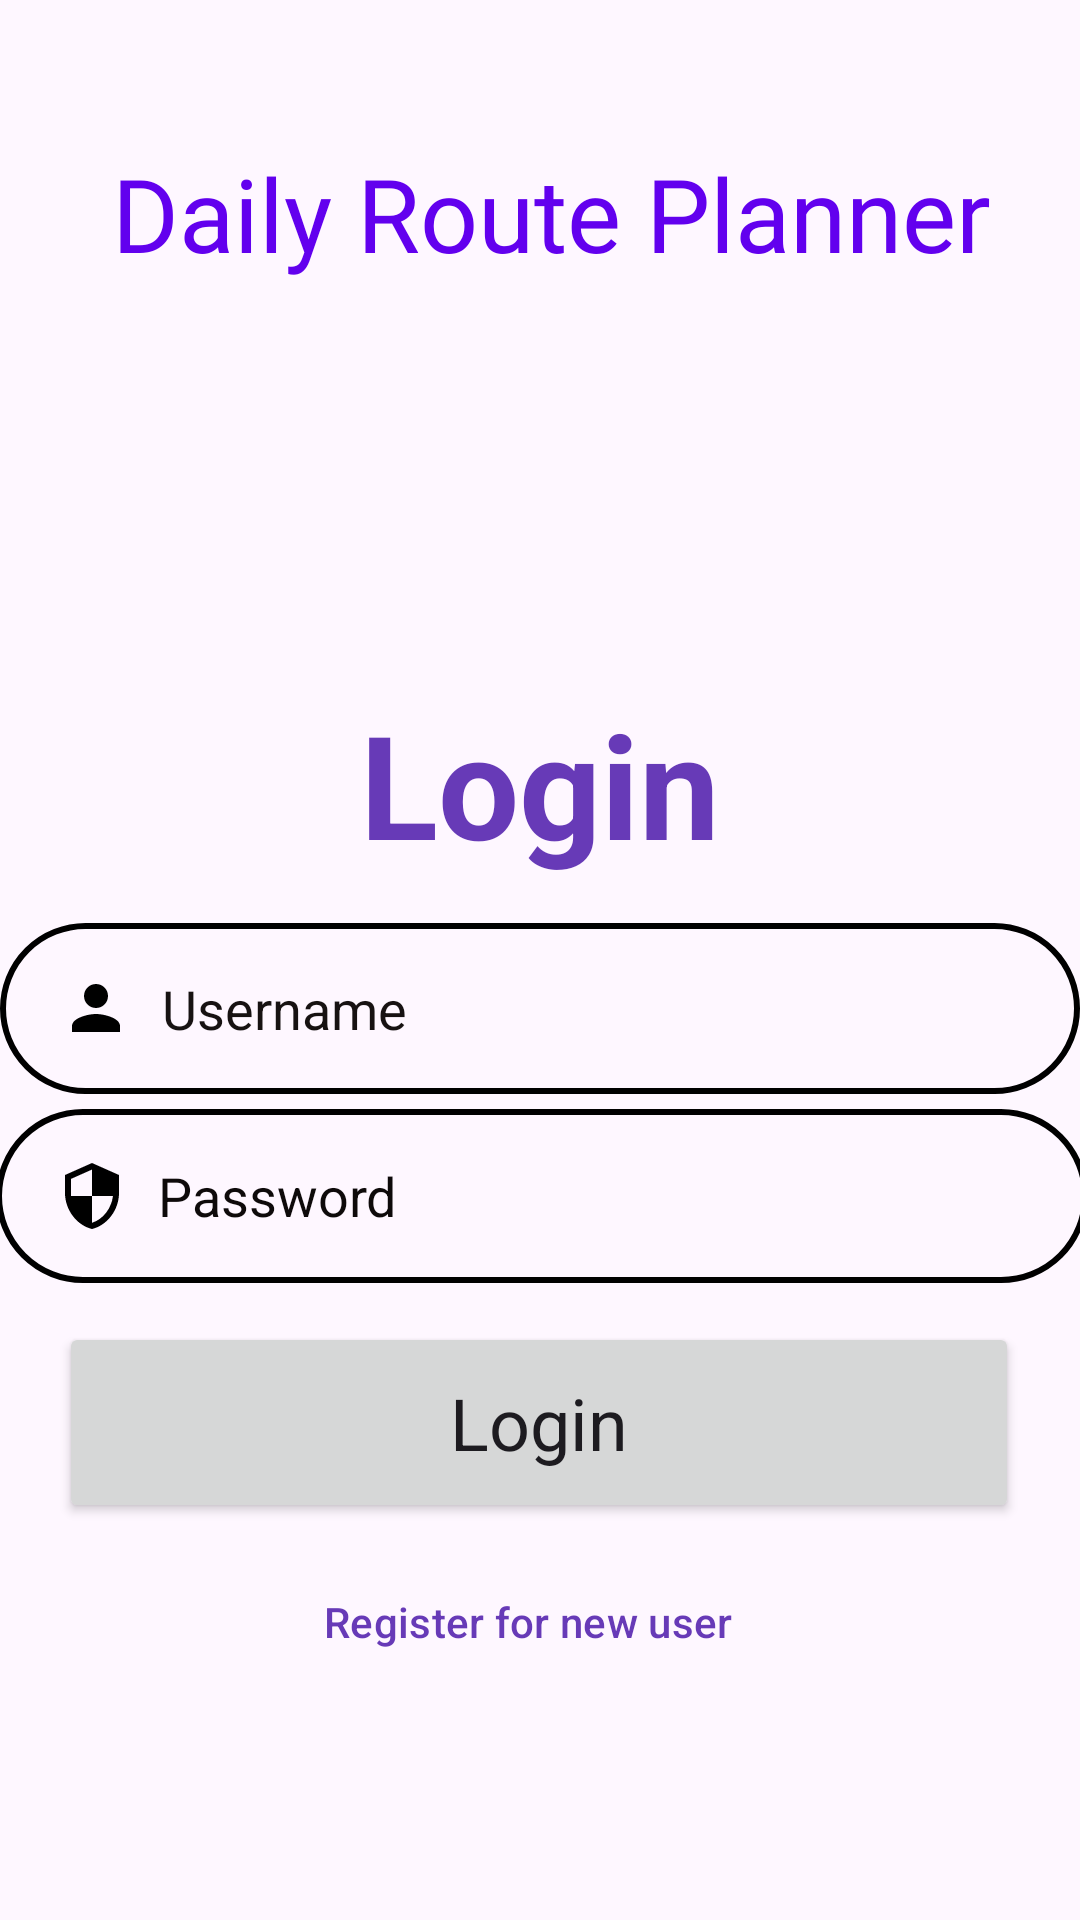

This screen was rendered from an Android layout file. Write that file and the resources it references.
<!-- AndroidManifest.xml: application theme Theme.DailyRoutePlanner -->
<!-- res/layout/activity_login.xml -->
<?xml version="1.0" encoding="utf-8"?>
<androidx.constraintlayout.widget.ConstraintLayout xmlns:android="http://schemas.android.com/apk/res/android"
    xmlns:app="http://schemas.android.com/apk/res-auto"
    xmlns:tools="http://schemas.android.com/tools"
    android:layout_width="match_parent"
    android:layout_height="match_parent"
    tools:context=".LoginActivity">

    <Button
        android:id="@+id/Login_button"
        android:layout_width="320dp"
        android:layout_height="67dp"
        android:text="Login"
        android:textAppearance="@style/TextAppearance.AppCompat.Body1"
        android:textSize="24sp"
        app:layout_constraintBottom_toBottomOf="parent"
        app:layout_constraintEnd_toEndOf="parent"
        app:layout_constraintHorizontal_bias="0.494"
        app:layout_constraintStart_toStartOf="parent"
        app:layout_constraintTop_toTopOf="parent"
        app:layout_constraintVertical_bias="0.769" />

    <Button
        android:id="@+id/btnreg"
        style="@style/Widget.Material3.Button.Icon"
        android:layout_width="267dp"
        android:layout_height="58dp"
        android:text="Register for new user"
        android:textColor="#673AB7"
        android:textColorHighlight="@color/white"
        android:textColorHint="@android:color/transparent"
        android:textColorLink="@android:color/transparent"
        app:backgroundTint="@color/material_on_surface_stroke"
        app:iconTint="#A497BC"
        app:layout_constraintBottom_toBottomOf="parent"
        app:layout_constraintEnd_toEndOf="parent"
        app:layout_constraintStart_toStartOf="parent"
        app:layout_constraintTop_toTopOf="parent"
        app:layout_constraintVertical_bias="0.879"
        app:rippleColor="@color/cardview_shadow_end_color" />

    <EditText
        android:id="@+id/editTextTextPassword2"
        android:layout_width="364dp"
        android:layout_height="58dp"
        android:background="@drawable/box"
        android:drawableLeft="@drawable/security"
        android:drawablePadding="10dp"
        android:ems="10"
        android:hint="Password"
        android:inputType="textPassword"
        android:paddingLeft="20dp"
        android:paddingTop="10dp"
        android:paddingRight="10dp"
        android:paddingBottom="10dp"
        android:textColorHint="#0E0A0A"
        app:layout_constraintBottom_toBottomOf="parent"
        app:layout_constraintEnd_toEndOf="parent"
        app:layout_constraintHorizontal_bias="0.489"
        app:layout_constraintStart_toStartOf="parent"
        app:layout_constraintTop_toTopOf="parent"
        app:layout_constraintVertical_bias="0.635" />

    <EditText
        android:id="@+id/editTextText5"
        android:layout_width="360dp"
        android:layout_height="57dp"
        android:background="@drawable/box"
        android:drawableLeft="@drawable/person"
        android:drawablePadding="10dp"
        android:ems="10"
        android:hint="Username"
        android:inputType="text"
        android:paddingLeft="20dp"
        android:paddingTop="10dp"
        android:paddingRight="10dp"
        android:paddingBottom="10dp"
        android:textColorHint="#171212"
        app:layout_constraintBottom_toBottomOf="parent"
        app:layout_constraintEnd_toEndOf="parent"
        app:layout_constraintHorizontal_bias="0.496"
        app:layout_constraintStart_toStartOf="parent"
        app:layout_constraintTop_toTopOf="parent"
        app:layout_constraintVertical_bias="0.528" />

    <TextView
        android:id="@+id/textView_app_name2"
        android:layout_width="wrap_content"
        android:layout_height="wrap_content"
        android:fontFamily="@font/yeseva_one"
        android:text="@string/daily_route_planner"
        android:textColor="@color/design_default_color_primary"
        android:textSize="34sp"
        app:layout_constraintBottom_toBottomOf="parent"
        app:layout_constraintEnd_toEndOf="parent"
        app:layout_constraintHorizontal_bias="0.559"
        app:layout_constraintStart_toStartOf="parent"
        app:layout_constraintTop_toTopOf="parent"
        app:layout_constraintVertical_bias="0.081" />

    <TextView
        android:id="@+id/textView2"
        android:layout_width="194dp"
        android:layout_height="72dp"
        android:gravity="center"
        android:text="Login"
        android:textColor="#673AB7"
        android:textSize="48sp"
        android:textStyle="bold"
        app:layout_constraintBottom_toBottomOf="parent"
        app:layout_constraintEnd_toEndOf="parent"
        app:layout_constraintStart_toStartOf="parent"
        app:layout_constraintTop_toTopOf="parent"
        app:layout_constraintVertical_bias="0.397" />
</androidx.constraintlayout.widget.ConstraintLayout>
<!-- resources referenced by this layout -->
<resources>
  <color name="white">#FFFFFFFF</color>
  <!-- drawable box (drawable) -->
  <?xml version="1.0" encoding="utf-8"?>
  <selector xmlns:android="http://schemas.android.com/apk/res/android">
      <item>
  
          -<shape xmlns:android="http://schemas.android.com/apk/res/android">
  
          <stroke android:width="2dp" android:color="@color/black"/>
  
          <corners android:radius="70dp"/>
  
      </shape>
      </item>
  
  </selector>
  <!-- drawable person (drawable) -->
  <?xml version="1.0" encoding="utf-8"?>
      <vector xmlns:android="http://schemas.android.com/apk/res/android" android:width="24dp" android:viewportWidth="24" android:viewportHeight="24" android:tint="@color/black" android:height="24dp">
  
      <path android:pathData="M12,12c2.21,0 4,-1.79 4,-4s-1.79,-4 -4,-4 -4,1.79 -4,4 1.79,4 4,4zM12,14c-2.67,0 -8,1.34 -8,4v2h16v-2c0,-2.66 -5.33,-4 -8,-4z" android:fillColor="@android:color/black"/>
  
  </vector>
  <!-- drawable security (drawable) -->
  <?xml version="1.0"?>
      <vector xmlns:android="http://schemas.android.com/apk/res/android" android:width="24dp" android:viewportWidth="24" android:viewportHeight="24" android:tint="@color/black" android:height="24dp">
  
      <path android:pathData="M12,1L3,5v6c0,5.55 3.84,10.74 9,12 5.16,-1.26 9,-6.45 9,-12L21,5l-9,-4zM12,11.99h7c-0.53,4.12 -3.28,7.79 -7,8.94L12,12L5,12L5,6.3l7,-3.11v8.8z" android:fillColor="@android:color/black"/>
  
  </vector>
  <string name="daily_route_planner">Daily Route Planner</string>
  <style name="Theme.DailyRoutePlanner" parent="Base.Theme.DailyRoutePlanner" />
  <color name="black">#FF000000</color>
  <style name="Base.Theme.DailyRoutePlanner" parent="Theme.Material3.DayNight.NoActionBar">
          
          
      </style>
</resources>
